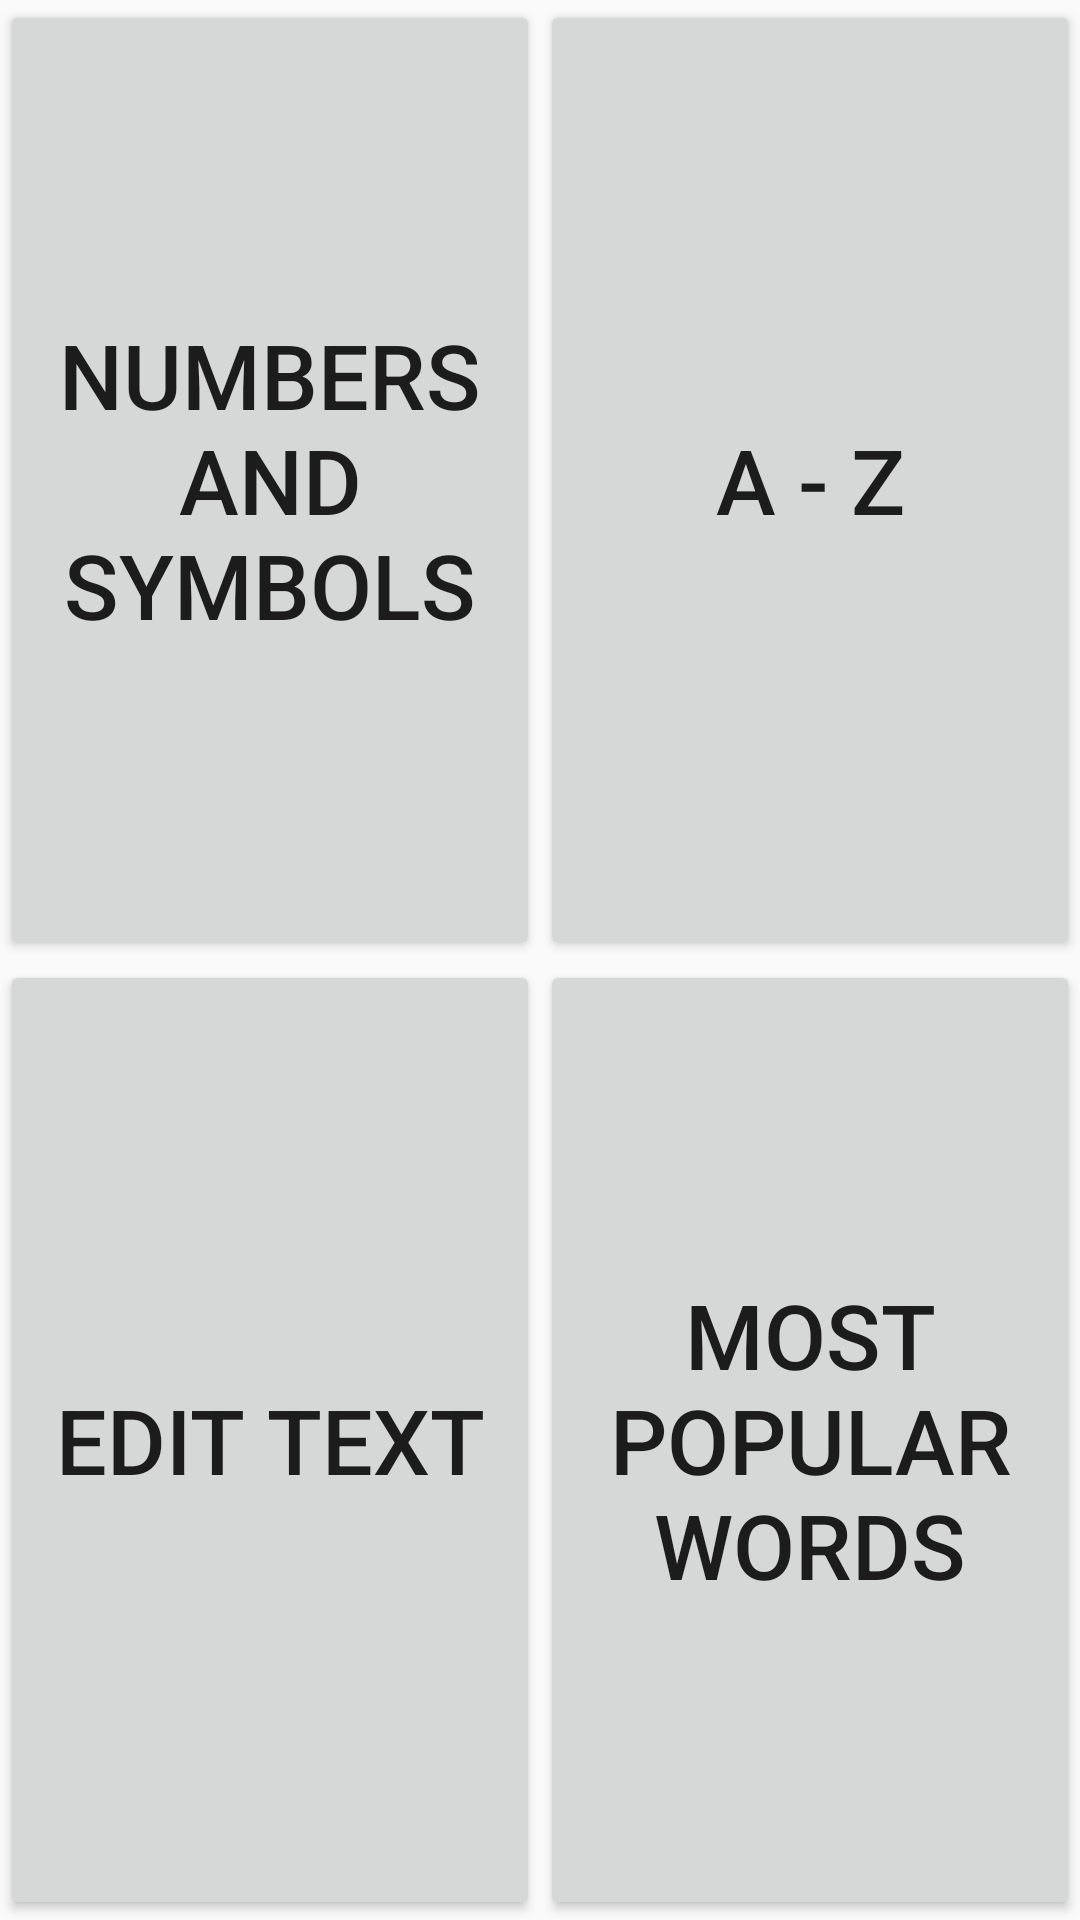

This screen was rendered from an Android layout file. Write that file and the resources it references.
<!-- AndroidManifest.xml: application theme AppTheme.NoActionBar -->
<!-- res/layout/activity_main.xml -->
<?xml version="1.0" encoding="utf-8"?>
<LinearLayout
    xmlns:android="http://schemas.android.com/apk/res/android"
    xmlns:tools="http://schemas.android.com/tools"
    android:layout_width="match_parent"
    android:layout_height="match_parent"
    android:orientation="vertical"
    android:focusable="true"
    android:focusableInTouchMode="true"
    tools:context="edu.unc.miller.comp580proto.MainActivity">
    <EditText
        android:id="@+id/main_text_field"
        android:layout_width="match_parent"
        android:layout_height="@dimen/editable_text_box_height"
        android:focusable="false"/>
    <LinearLayout
        android:layout_height="0dp"
        android:layout_width="match_parent"
        android:layout_weight="1"
        android:orientation="horizontal">
        <Button
            android:id="@+id/numbers_and_symbols_button"
            android:layout_height="match_parent"
            android:layout_width="0dp"
            android:layout_weight="1"
            android:textSize="@dimen/main_activity_button_text_size"
            android:text="@string/numbers_and_symbols_text"
            android:onClick="mainButtonClicked"/>
        <Button
            android:id="@+id/a_to_z_button"
            android:layout_height="match_parent"
            android:layout_width="0dp"
            android:layout_weight="1"
            android:textSize="@dimen/main_activity_button_text_size"
            android:text="@string/a_to_z_text"
            android:onClick="mainButtonClicked"/>
    </LinearLayout>
    <LinearLayout
        android:layout_height="0dp"
        android:layout_width="match_parent"
        android:layout_weight="1"
        android:orientation="horizontal">
        <Button
            android:id="@+id/edit_text_button"
            android:layout_height="match_parent"
            android:layout_width="0dp"
            android:layout_weight="1"
            android:textSize="@dimen/main_activity_button_text_size"
            android:text="@string/edit_text_text"
            android:onClick="mainButtonClicked"/>
        <Button
            android:id="@+id/most_popular_words_button"
            android:layout_height="match_parent"
            android:layout_width="0dp"
            android:layout_weight="1"
            android:textSize="@dimen/main_activity_button_text_size"
            android:text="@string/most_popular_words_text"
            android:onClick="mainButtonClicked"/>
    </LinearLayout>
</LinearLayout>
<!-- resources referenced by this layout -->
<resources>
  <dimen name="main_activity_button_text_size">30sp</dimen>
  <string name="a_to_z_text">A - Z</string>
  <string name="edit_text_text">Edit Text</string>
  <string name="most_popular_words_text">Most Popular Words</string>
  <string name="numbers_and_symbols_text">Numbers and Symbols</string>
  <style name="AppTheme.NoActionBar">
          <item name="windowActionBar">false</item>
          <item name="windowNoTitle">true</item>
      </style>
</resources>
